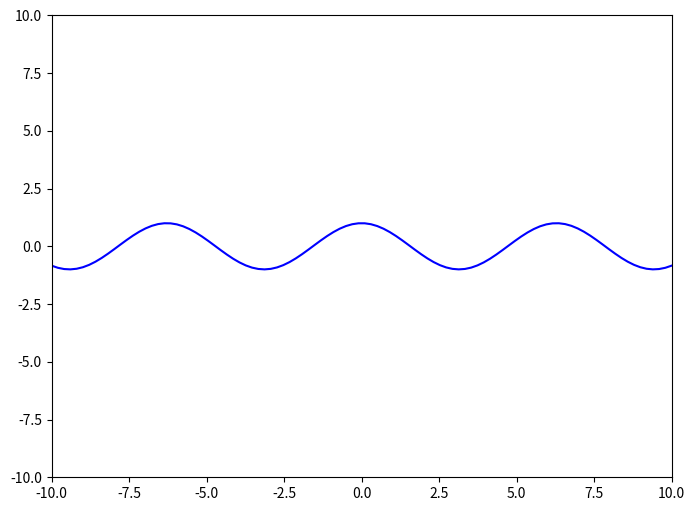
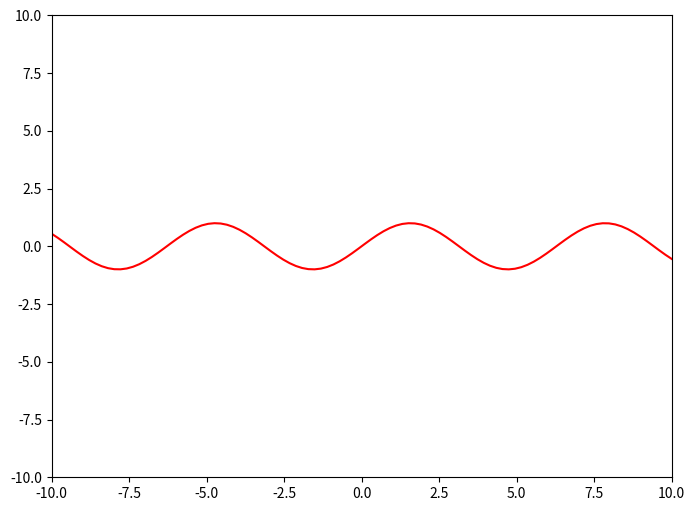
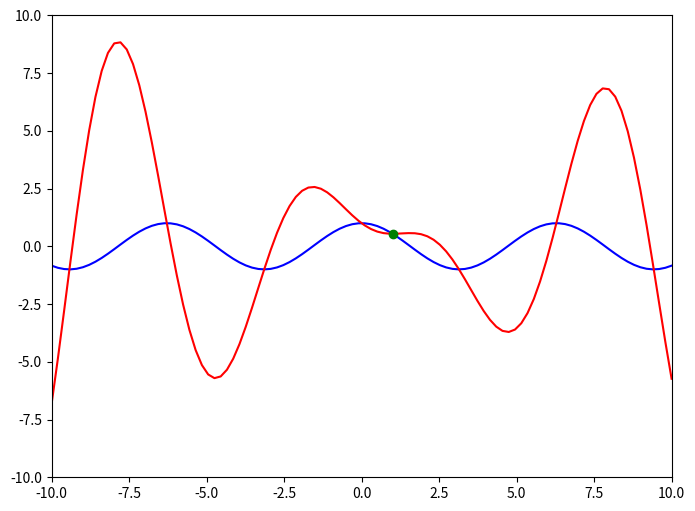

Reproduce these figures in Python, in order.
import numpy as np
import matplotlib.image as img
import matplotlib.pyplot as plt
from matplotlib import cm
import matplotlib.colors as colors

def function(x):
    
    # ++++++++++++++++++++++++++++++++++++++++++++++++++
    # complete the blanks
    #
    y = np.cos(x)
    #
    # ++++++++++++++++++++++++++++++++++++++++++++++++++
    
    return y 

def derivative_function(x):
    
    # ++++++++++++++++++++++++++++++++++++++++++++++++++
    # complete the blanks
    #
    y_prime = np.sin(x)
    #
    # ++++++++++++++++++++++++++++++++++++++++++++++++++
    
    return y_prime

def approximate_function(x, x0):

    # ++++++++++++++++++++++++++++++++++++++++++++++++++
    # complete the blanks
    #
    y_hat = function(x) + derivative_function(x) * (x - x0)
    #
    # ++++++++++++++++++++++++++++++++++++++++++++++++++

    return y_hat

def function_result_01():
    
    x = np.linspace(-10, 10, 100)
    y = function(x)

    plt.figure(figsize=(8,6))
    plt.plot(x, y, 'b')
    plt.xlim([-10, 10])
    plt.ylim([-10, 10])
    plt.show()

def function_result_02():
    
    x       = np.linspace(-10, 10, 100)
    y_prime = derivative_function(x)

    plt.figure(figsize=(8,6))
    plt.plot(x, y_prime, 'r')
    plt.xlim([-10, 10])
    plt.ylim([-10, 10])
    plt.show()

def function_result_03():
    
    x = np.linspace(-10, 10, 100)
    y = function(x)

    x0      = 1
    y0      = function(x0)      
    y_hat   = approximate_function(x, x0)

    plt.figure(figsize=(8,6))
    plt.plot(x, y, 'b')
    plt.plot(x, y_hat, 'r')
    plt.plot(x0, y0, 'go')
    plt.xlim([-10, 10])
    plt.ylim([-10, 10])
    plt.show()

def function_result_04():

    x1      = -1
    x2      = 1
    value1  = function(x1)
    value2  = function(x2)
    
    print('value1 = ', value1)
    print('value2 = ', value2)

def function_result_05():

    x1      = -1
    x2      = 1
    value1  = derivative_function(x1)
    value2  = derivative_function(x2)
    
    print('value1 = ', value1)
    print('value2 = ', value2)

number_result = 5 

for i in range(number_result):
    title = '## [RESULT {:02d}]'.format(i+1)
    name_function = 'function_result_{:02d}()'.format(i+1)

    print('**************************************************')
    print(title)
    print('**************************************************')
    eval(name_function)

